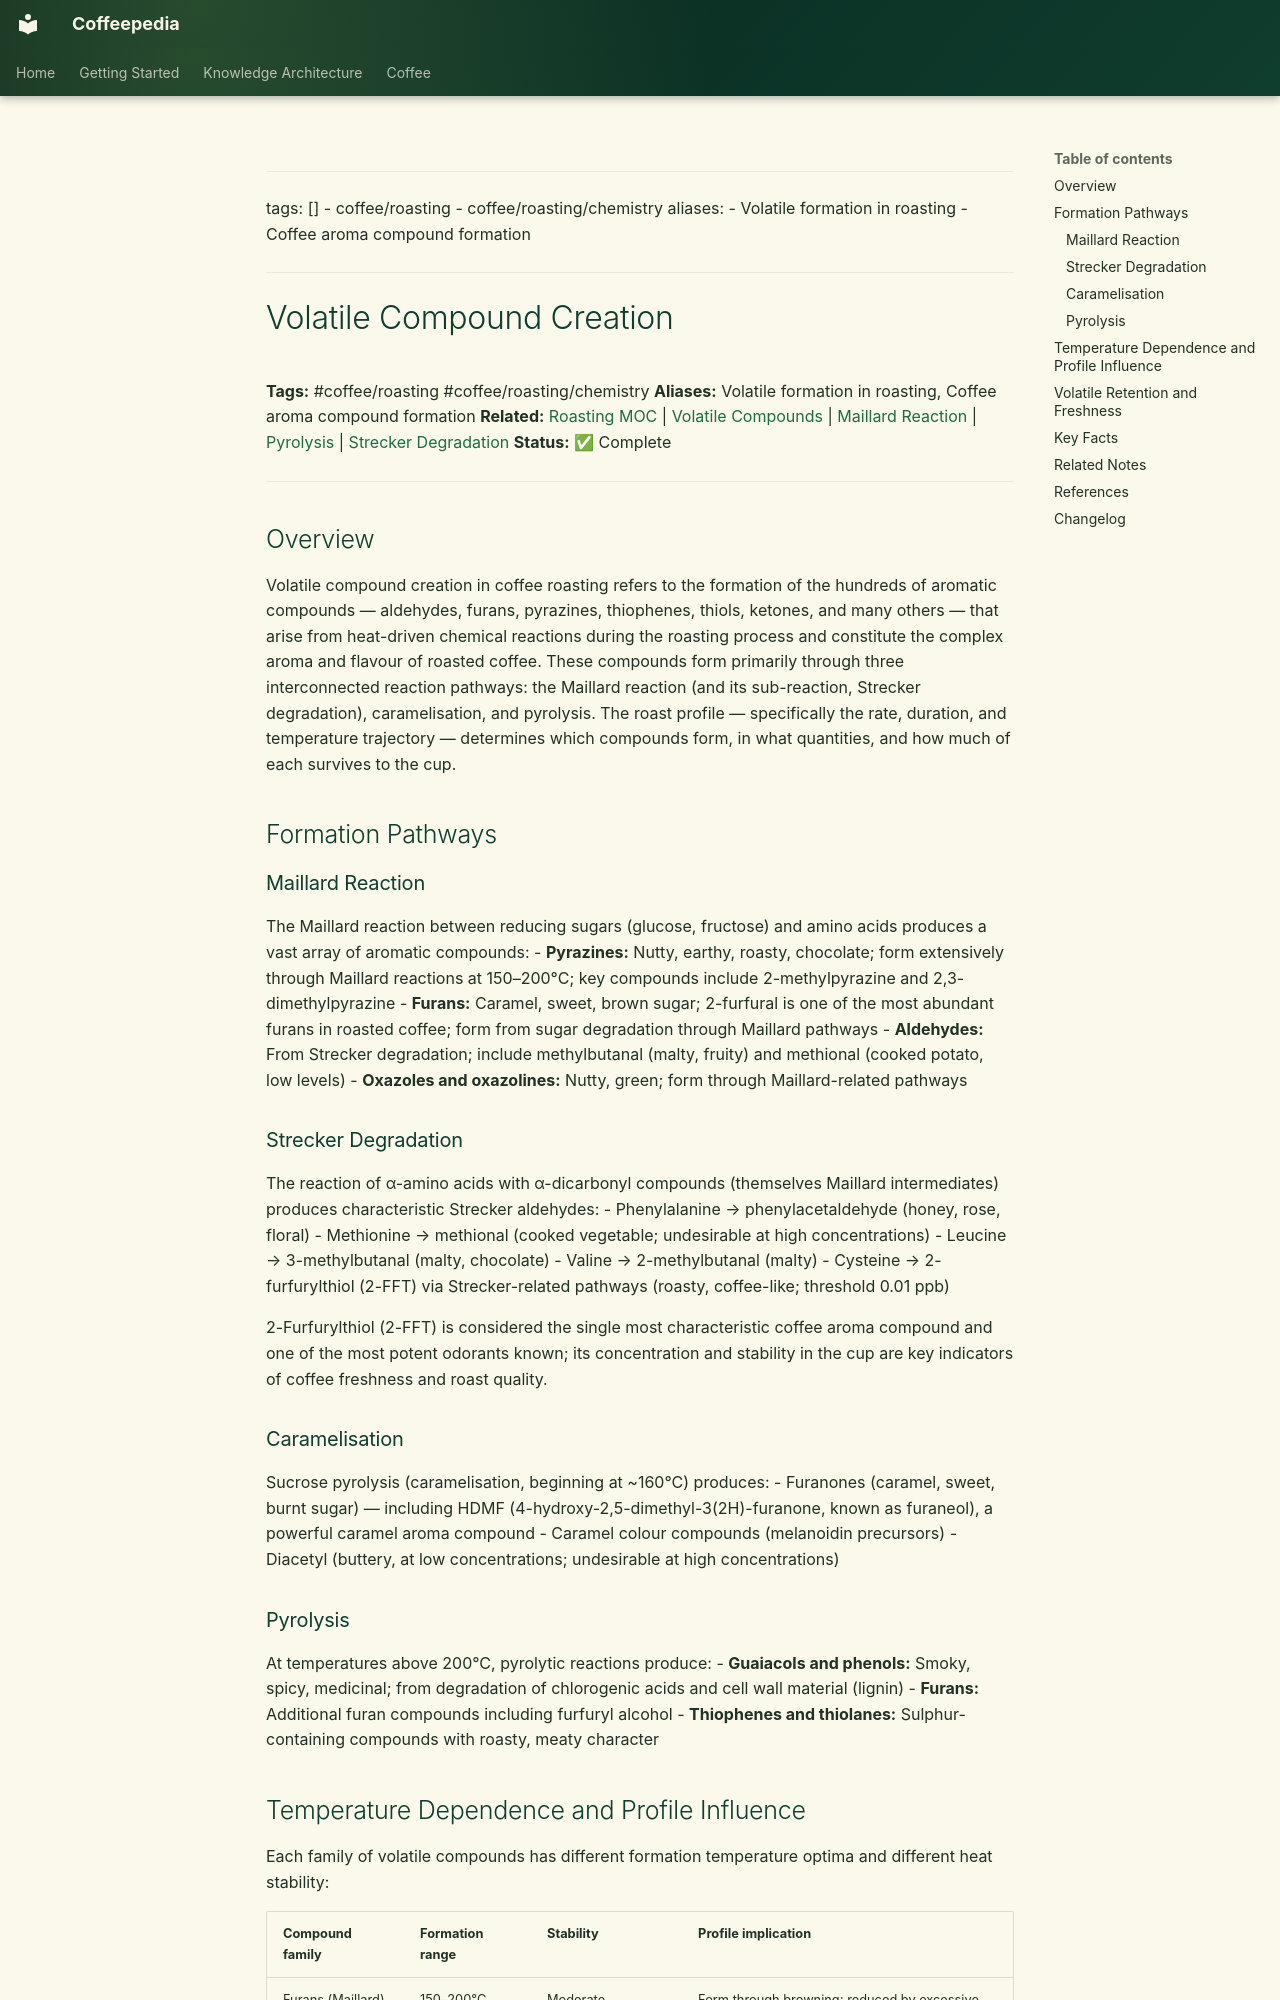

repository: Vauldt/all-about-coffee · page: coffee/coffee-roasting/volatile-compound-creation/index.html · generator: mkdocs

---
tags: []
  - coffee/roasting
  - coffee/roasting/chemistry
aliases:
  - Volatile formation in roasting
  - Coffee aroma compound formation
---

# Volatile Compound Creation

**Tags:** #coffee/roasting #coffee/roasting/chemistry
**Aliases:** Volatile formation in roasting, Coffee aroma compound formation
**Related:** [Roasting MOC](../maps-of-content/roasting-moc.md) | [Volatile Compounds](volatile-compounds.md) | [Maillard Reaction](maillard-reaction.md) | [Pyrolysis](pyrolysis.md) | [Strecker Degradation](strecker-degradation.md)
**Status:** ✅ Complete

---

## Overview

Volatile compound creation in coffee roasting refers to the formation of the hundreds of aromatic compounds — aldehydes, furans, pyrazines, thiophenes, thiols, ketones, and many others — that arise from heat-driven chemical reactions during the roasting process and constitute the complex aroma and flavour of roasted coffee. These compounds form primarily through three interconnected reaction pathways: the Maillard reaction (and its sub-reaction, Strecker degradation), caramelisation, and pyrolysis. The roast profile — specifically the rate, duration, and temperature trajectory — determines which compounds form, in what quantities, and how much of each survives to the cup.

## Formation Pathways

### Maillard Reaction

The Maillard reaction between reducing sugars (glucose, fructose) and amino acids produces a vast array of aromatic compounds:
- **Pyrazines:** Nutty, earthy, roasty, chocolate; form extensively through Maillard reactions at 150–200°C; key compounds include 2-methylpyrazine and 2,3-dimethylpyrazine
- **Furans:** Caramel, sweet, brown sugar; 2-furfural is one of the most abundant furans in roasted coffee; form from sugar degradation through Maillard pathways
- **Aldehydes:** From Strecker degradation; include methylbutanal (malty, fruity) and methional (cooked potato, low levels)
- **Oxazoles and oxazolines:** Nutty, green; form through Maillard-related pathways

### Strecker Degradation

The reaction of α-amino acids with α-dicarbonyl compounds (themselves Maillard intermediates) produces characteristic Strecker aldehydes:
- Phenylalanine → phenylacetaldehyde (honey, rose, floral)
- Methionine → methional (cooked vegetable; undesirable at high concentrations)
- Leucine → 3-methylbutanal (malty, chocolate)
- Valine → 2-methylbutanal (malty)
- Cysteine → 2-furfurylthiol (2-FFT) via Strecker-related pathways (roasty, coffee-like; threshold 0.01 ppb)

2-Furfurylthiol (2-FFT) is considered the single most characteristic coffee aroma compound and one of the most potent odorants known; its concentration and stability in the cup are key indicators of coffee freshness and roast quality.

### Caramelisation

Sucrose pyrolysis (caramelisation, beginning at ~160°C) produces:
- Furanones (caramel, sweet, burnt sugar) — including HDMF (4-hydroxy-2,5-dimethyl-3(2H)-furanone, known as furaneol), a powerful caramel aroma compound
- Caramel colour compounds (melanoidin precursors)
- Diacetyl (buttery, at low concentrations; undesirable at high concentrations)

### Pyrolysis

At temperatures above 200°C, pyrolytic reactions produce:
- **Guaiacols and phenols:** Smoky, spicy, medicinal; from degradation of chlorogenic acids and cell wall material (lignin)
- **Furans:** Additional furan compounds including furfuryl alcohol
- **Thiophenes and thiolanes:** Sulphur-containing compounds with roasty, meaty character
